Image classification data set "dataset" (neuroben/mi-hulladekfelismero on GitHub). Class labels (4): glass, metal, paper, plastic.

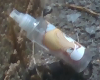
Label: plastic

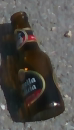
Label: glass

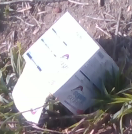
Label: paper

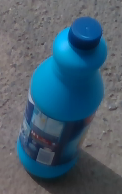
Label: plastic

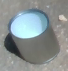
Label: metal

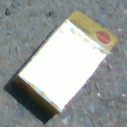
Label: paper
